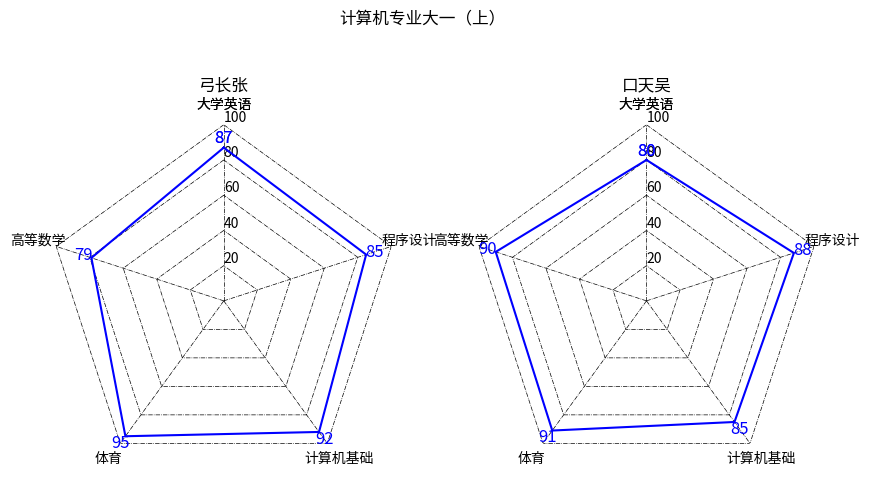

Reproduce this figure in Python.
# coding=utf-8
# import numpy as np
# import matplotlib.pyplot as plt
#
#
# fig = plt.figure(figsize=(10, 5))
# ax1 = fig.add_subplot(1, 2, 1, polar=True)
# ax2 = fig.add_subplot(1, 2, 2, polar=True)
# fig.subplots_adjust(wspace=0.4)
#
# p1 = {"编程能力": 60, "沟通技能": 70, "专业知识": 65, "团体协作": 75, "工具掌握": 80}
# p2 = {"编程能力": 70, "沟通技能": 60, "专业知识": 75, "团体协作": 65, "工具掌握": 70}
#
# data1 = np.array([i for i in p1.values()]).astype(int)
# data2 = np.array([i for i in p2.values()]).astype(int)
# label = np.array([j for j in p1.keys()])
#
# angle = np.linspace(0, 2*np.pi, len(data1), endpoint=False)
# angles = np.concatenate((angle, [angle[0]]))
# data1 = np.concatenate((data1, [data1[0]]))
# data2 = np.concatenate((data2, [data2[0]]))
#
# ax1.plot(angles, data1, "o-")
# ax1.set_theta_zero_location('NW')
# ax1.set_rlim(0, 100)
# ax1.fill(angles, data1, facecolor='g', alpha=0.2)
# ax1.set_title("甲", fontproperties="SimHei", fontsize=16)
#
# ax2.plot(angles, data2, "o-")
# ax2.set_theta_zero_location('NW')
# ax2.set_rlim(0, 100, emit=False)
# ax2.fill(angles, data2, facecolor='g', alpha=0.2)
# ax2.set_title("乙", fontproperties="SimHei", fontsize=16)
#
# plt.show()


# plt.subplot(111, polar=True)
# data_length = 5
# angles = np.linspace(0, 2*np.pi, data_length, endpoint=False)
# labels = ["沟通能力", "理解能力", "思维能力", "学习能力", "使用能力"]
# data = [2, 3.5, 4, 4.5, 5]
# data = np.concatenate((data, [data[0]]))
# angles = np.concatenate((angles, [angles[0]]))
# labels = np.concatenate((labels, [labels[0]]))
#
# plt.polar(angles, data, color='r', marker='o')
# plt.xticks(angles, labels)
# plt.title("评分")
# plt.show()


# coding=utf-8
# import numpy as np
# import matplotlib.pyplot as plt
#
#
# results = [{"大学英语": 87, "高等数学": 79, "体育": 95, "计算机基础": 92, "程序设计": 85},
#            {"大学英语": 80, "高等数学": 90, "体育": 91, "计算机基础": 85, "程序设计": 88}]
# data_length = len(results[0])
# # 将极坐标根据数据长度进行等分
# angles = np.linspace(0, 2*np.pi, data_length, endpoint=False)
# labels = [key for key in results[0].keys()]
# score = [[v for v in result.values()] for result in results]
# # 使雷达图数据封闭
# score_a = np.concatenate((score[0], [score[0][0]]))
# score_b = np.concatenate((score[1], [score[1][0]]))
# angles = np.concatenate((angles, [angles[0]]))
# labels = np.concatenate((labels, [labels[0]]))
# # 设置图形的大小
# fig = plt.figure(figsize=(8, 6), dpi=100)
# # 新建一个子图
# ax = plt.subplot(111, polar=True)
# # 绘制雷达图
# ax.plot(angles, score_a, color='g')
# ax.plot(angles, score_b, color='b')
# # 设置雷达图中每一项的标签显示
# ax.set_thetagrids(angles*180/np.pi, labels)
# # 设置雷达图的0度起始位置
# ax.set_theta_zero_location('N')
# # 设置雷达图的坐标刻度范围
# ax.set_rlim(0, 100)
# # 设置雷达图的坐标值显示角度，相对于起始角度的偏移量
# ax.set_rlabel_position(270)
# ax.set_title("计算机专业大一（上）")
# plt.legend(["弓长张", "口天吴"], loc='best')
# plt.show()


import numpy as np
import matplotlib.pyplot as plt


results = [{"大学英语": 87, "高等数学": 79, "体育": 95, "计算机基础": 92, "程序设计": 85},
           {"大学英语": 80, "高等数学": 90, "体育": 91, "计算机基础": 85, "程序设计": 88}]
data_length = len(results[0])
angles = np.linspace(0, 2*np.pi, data_length, endpoint=False)
labels = [key for key in results[0].keys()]
score = [[v for v in result.values()] for result in results]
score_a = np.concatenate((score[0], [score[0][0]]))
score_b = np.concatenate((score[1], [score[1][0]]))
angles = np.concatenate((angles, [angles[0]]))
labels = np.concatenate((labels, [labels[0]]))
fig = plt.figure(figsize=(10, 6), dpi=100)
fig.suptitle("计算机专业大一（上）")
ax1 = plt.subplot(121, polar=True)
ax2 = plt.subplot(122, polar=True)
ax, data, name = [ax1, ax2], [score_a, score_b], ["弓长张", "口天吴"]
for i in range(2):
    for j in np.arange(0, 100+20, 20):
        ax[i].plot(angles, 6*[j], '-.', lw=0.5, color='black')
    for j in range(5):
        ax[i].plot([angles[j], angles[j]], [0, 100], '-.', lw=0.5, color='black')
    ax[i].plot(angles, data[i], color='b')
    # 隐藏最外圈的圆
    ax[i].spines['polar'].set_visible(False)
    # 隐藏圆形网格线
    ax[i].grid(False)
    for a, b in zip(angles, data[i]):
        ax[i].text(a, b+5, '%.00f' % b, ha='center', va='center', fontsize=12, color='b')
    ax[i].set_thetagrids(angles*180/np.pi, labels)
    ax[i].set_theta_zero_location('N')
    ax[i].set_rlim(0, 100)
    ax[i].set_rlabel_position(0)
    ax[i].set_title(name[i])
plt.show()
